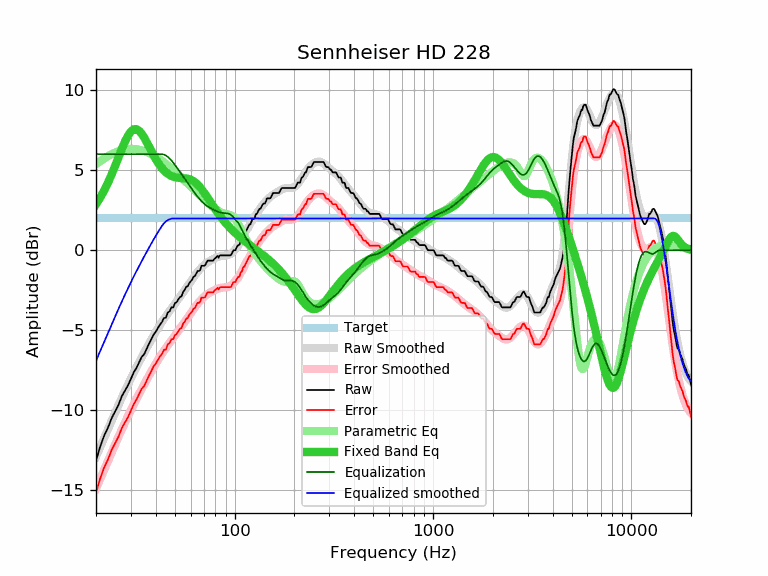

The file beside this chart, header and first rows:
frequency, raw, error, smoothed, error_smoothed, equalization, parametric_eq, equalized_raw, equalized_smoothed, target
20, -13.14, -15.13, -12.90, -14.89, 6.00, 2.87, -7.14, -6.90, 1.99
21, -12.26, -14.25, -12.29, -14.28, 6.00, 3.28, -6.26, -6.29, 1.99
22, -11.57, -13.56, -11.71, -13.70, 6.00, 3.73, -5.57, -5.71, 1.99
23, -11.07, -13.06, -11.16, -13.14, 6.00, 4.22, -5.07, -5.16, 1.99
24, -10.48, -12.47, -10.63, -12.61, 6.00, 4.74, -4.48, -4.63, 1.99
25, -10.05, -12.04, -10.12, -12.11, 6.00, 5.28, -4.05, -4.12, 1.99
26, -9.64, -11.63, -9.65, -11.63, 6.00, 5.82, -3.64, -3.65, 1.99
27, -9.11, -11.10, -9.20, -11.18, 6.00, 6.33, -3.11, -3.20, 1.99
28, -8.76, -10.75, -8.77, -10.76, 6.00, 6.79, -2.76, -2.77, 1.99
29, -8.43, -10.42, -8.37, -10.36, 6.00, 7.16, -2.43, -2.37, 1.99
30, -8.03, -10.02, -8.00, -9.98, 6.00, 7.42, -2.03, -2.00, 1.99
31, -7.62, -9.61, -7.64, -9.63, 6.00, 7.55, -1.62, -1.64, 1.99
32, -7.34, -9.33, -7.30, -9.29, 6.00, 7.56, -1.34, -1.30, 1.99
33, -6.99, -8.98, -6.98, -8.97, 6.00, 7.46, -0.99, -0.98, 1.99
34, -6.66, -8.65, -6.68, -8.66, 6.00, 7.27, -0.66, -0.68, 1.99
35, -6.49, -8.48, -6.38, -8.37, 6.00, 7.03, -0.49, -0.38, 1.99
36, -6.16, -8.15, -6.10, -8.09, 6.00, 6.75, -0.16, -0.10, 1.99
37, -5.84, -7.83, -5.84, -7.82, 6.00, 6.47, 0.16, 0.16, 1.99
38, -5.56, -7.55, -5.58, -7.57, 6.00, 6.20, 0.44, 0.42, 1.99
39, -5.27, -7.26, -5.34, -7.32, 6.00, 5.94, 0.73, 0.66, 1.99
40, -5.10, -7.09, -5.10, -7.09, 6.00, 5.70, 0.90, 0.90, 1.99
41, -4.86, -6.85, -4.88, -6.87, 6.00, 5.48, 1.14, 1.12, 1.99
42, -4.65, -6.64, -4.68, -6.66, 6.00, 5.29, 1.35, 1.32, 1.99
43, -4.49, -6.48, -4.48, -6.47, 6.00, 5.13, 1.51, 1.52, 1.99
44, -4.23, -6.22, -4.29, -6.28, 5.97, 4.99, 1.74, 1.68, 1.99
45, -4.22, -6.21, -4.12, -6.10, 5.92, 4.87, 1.70, 1.80, 1.99
46, -3.89, -5.88, -3.95, -5.94, 5.83, 4.77, 1.94, 1.88, 1.99
47, -3.81, -5.80, -3.79, -5.78, 5.73, 4.70, 1.92, 1.94, 1.99
48, -3.57, -5.56, -3.64, -5.62, 5.61, 4.64, 2.04, 1.97, 1.99
49, -3.57, -5.56, -3.49, -5.47, 5.47, 4.59, 1.90, 1.99, 1.99
50, -3.31, -5.30, -3.34, -5.32, 5.32, 4.56, 2.01, 1.99, 1.99
51, -3.24, -5.23, -3.19, -5.18, 5.18, 4.54, 1.94, 1.99, 1.99
52, -3.07, -5.06, -3.05, -5.04, 5.04, 4.52, 1.97, 1.99, 1.99
53, -2.92, -4.91, -2.91, -4.89, 4.89, 4.51, 1.97, 1.99, 1.99
54, -2.87, -4.86, -2.77, -4.75, 4.75, 4.50, 1.88, 1.99, 1.99
55, -2.59, -4.58, -2.63, -4.61, 4.61, 4.50, 2.02, 1.99, 1.99
56, -2.48, -4.47, -2.48, -4.47, 4.47, 4.49, 1.99, 1.99, 1.99
57, -2.28, -4.27, -2.35, -4.33, 4.33, 4.48, 2.05, 1.99, 1.99
58, -2.25, -4.24, -2.21, -4.19, 4.19, 4.46, 1.94, 1.99, 1.99
59, -2.05, -4.04, -2.08, -4.06, 4.06, 4.44, 2.01, 1.99, 1.99
60, -1.95, -3.94, -1.94, -3.93, 3.93, 4.40, 1.98, 1.99, 1.99
61, -1.84, -3.83, -1.82, -3.80, 3.80, 4.36, 1.96, 1.99, 1.99
62, -1.66, -3.65, -1.70, -3.68, 3.68, 4.31, 2.02, 1.99, 1.99
63, -1.62, -3.61, -1.58, -3.56, 3.56, 4.25, 1.94, 1.99, 1.99
64, -1.46, -3.45, -1.47, -3.45, 3.45, 4.18, 1.99, 1.99, 1.99
65, -1.30, -3.29, -1.36, -3.35, 3.35, 4.10, 2.05, 1.99, 1.99
66, -1.30, -3.29, -1.26, -3.25, 3.25, 4.02, 1.95, 1.99, 1.99
67, -1.24, -3.23, -1.17, -3.15, 3.15, 3.92, 1.91, 1.99, 1.99
68, -0.97, -2.96, -1.08, -3.07, 3.07, 3.83, 2.10, 1.99, 1.99
69, -0.97, -2.96, -1.00, -2.99, 2.99, 3.72, 2.02, 1.99, 1.99
70, -0.97, -2.96, -0.93, -2.92, 2.92, 3.62, 1.95, 1.99, 1.99
71, -0.94, -2.93, -0.87, -2.85, 2.85, 3.51, 1.91, 1.99, 1.99
72, -0.78, -2.77, -0.81, -2.79, 2.79, 3.40, 2.01, 1.99, 1.99
73, -0.65, -2.64, -0.75, -2.74, 2.74, 3.29, 2.09, 1.99, 1.99
74, -0.65, -2.64, -0.71, -2.69, 2.69, 3.18, 2.04, 1.99, 1.99
75, -0.65, -2.64, -0.66, -2.65, 2.65, 3.07, 2.00, 1.99, 1.99
76, -0.65, -2.64, -0.62, -2.61, 2.61, 2.96, 1.96, 1.99, 1.99
77, -0.65, -2.64, -0.58, -2.57, 2.57, 2.85, 1.92, 1.99, 1.99
78, -0.65, -2.64, -0.55, -2.53, 2.53, 2.75, 1.88, 1.99, 1.99
79, -0.54, -2.53, -0.51, -2.50, 2.50, 2.65, 1.96, 1.99, 1.99
... 553 more rows
